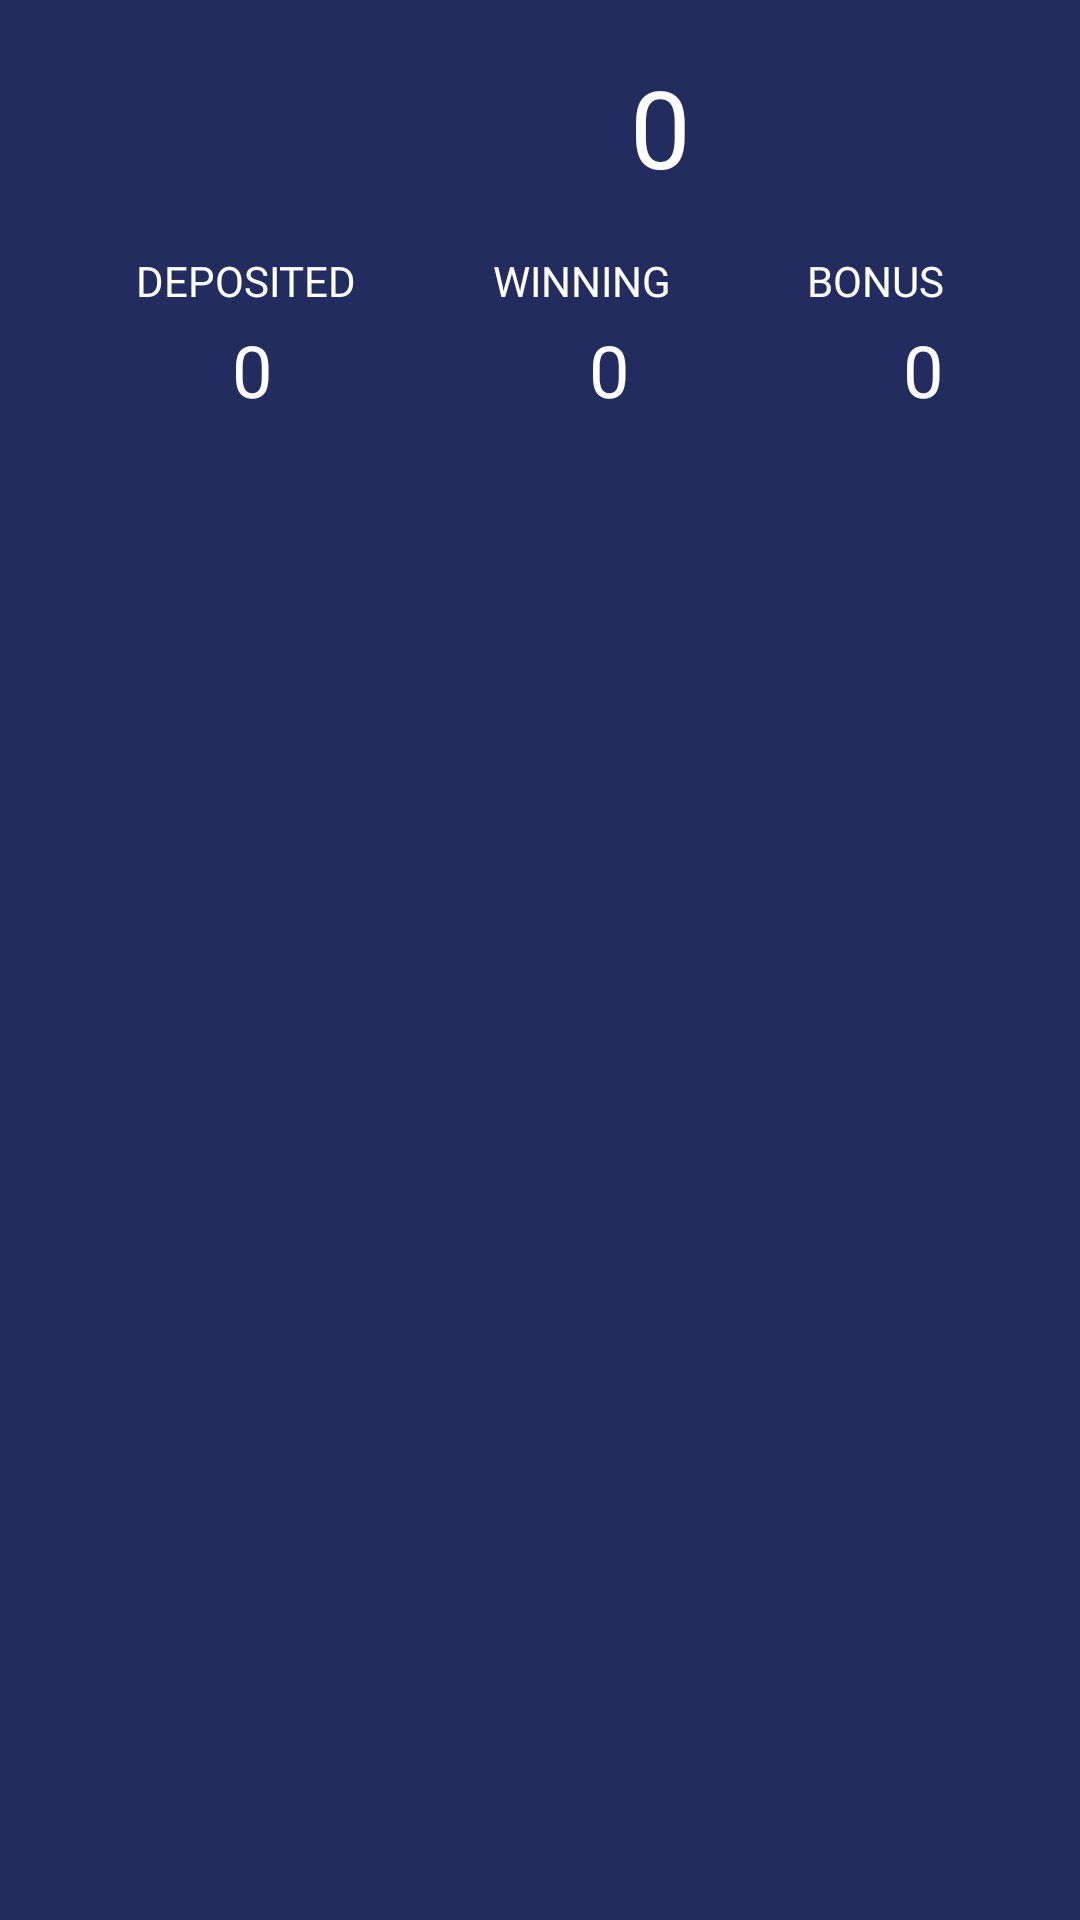

Layout XML and referenced resources for this Android screen:
<!-- AndroidManifest.xml: application theme AppTheme -->
<!-- res/layout/activity_wallet.xml -->
<?xml version="1.0" encoding="utf-8"?>
<androidx.constraintlayout.widget.ConstraintLayout xmlns:android="http://schemas.android.com/apk/res/android"
    xmlns:app="http://schemas.android.com/apk/res-auto"
    xmlns:tools="http://schemas.android.com/tools"
    android:layout_width="match_parent"
    android:layout_height="match_parent"
    android:background="#ED131D53"
    tools:context=".WalletActivity">

    <com.google.android.material.tabs.TabLayout
        android:id="@+id/wallet_tabs"
        android:layout_width="match_parent"
        android:layout_height="wrap_content"
        app:layout_constraintEnd_toEndOf="parent"
        app:layout_constraintHorizontal_bias="0.0"
        app:layout_constraintStart_toStartOf="parent"
        app:layout_constraintTop_toTopOf="@+id/guideline4"
        app:tabSelectedTextColor="#ffffffff"
        app:tabTextColor="#D0B6B3B3"
        tools:ignore="SpeakableTextPresentCheck" />

    <androidx.viewpager2.widget.ViewPager2
        android:id="@+id/wallet_view_pager"
        android:layout_width="match_parent"
        android:layout_height="0dp"
        app:layout_constraintBottom_toBottomOf="parent"
        app:layout_constraintEnd_toEndOf="parent"
        app:layout_constraintStart_toStartOf="parent"
        app:layout_constraintTop_toBottomOf="@+id/wallet_tabs" />

    <ImageView
        android:id="@+id/imageView3"
        android:layout_width="32dp"
        android:layout_height="32dp"
        android:layout_marginStart="170dp"
        android:layout_marginTop="32dp"
        android:layout_marginEnd="8dp"
        android:textAlignment="center"
        app:layout_constraintBottom_toTopOf="@+id/guideline3"
        app:layout_constraintEnd_toStartOf="@+id/txtTotleCoin"
        app:layout_constraintStart_toStartOf="parent"
        app:layout_constraintTop_toTopOf="parent"
        app:srcCompat="@drawable/rupee" />

    <TextView
        android:id="@+id/txtTotleCoin"
        android:layout_width="wrap_content"
        android:layout_height="wrap_content"
        android:layout_marginStart="8dp"
        android:fontFamily="@font/roboto"
        android:text="0"
        android:textColor="#FFFFFF"
        android:textSize="36sp"
        app:layout_constraintBottom_toBottomOf="@+id/imageView3"
        app:layout_constraintStart_toEndOf="@+id/imageView3"
        app:layout_constraintTop_toTopOf="@+id/imageView3" />

    <androidx.constraintlayout.widget.Guideline
        android:id="@+id/guideline3"
        android:layout_width="wrap_content"
        android:layout_height="wrap_content"
        android:orientation="horizontal"
        app:layout_constraintGuide_begin="52dp" />

    <TextView
        android:id="@+id/textView16"
        android:layout_width="wrap_content"
        android:layout_height="wrap_content"
        android:layout_marginTop="32dp"
        android:fontFamily="@font/roboto"
        android:text="Deposited"
        android:textAllCaps="true"
        android:textColor="#FFFFFF"
        android:textSize="14sp"
        app:layout_constraintEnd_toStartOf="@+id/textView17"
        app:layout_constraintHorizontal_bias="0.5"
        app:layout_constraintHorizontal_chainStyle="spread"
        app:layout_constraintStart_toStartOf="parent"
        app:layout_constraintTop_toTopOf="@+id/guideline3" />

    <TextView
        android:id="@+id/textView17"
        android:layout_width="wrap_content"
        android:layout_height="wrap_content"
        android:layout_marginTop="32dp"
        android:fontFamily="@font/roboto"
        android:text="Winning"
        android:textAllCaps="true"
        android:textColor="#FFFFFF"
        android:textSize="14sp"
        app:layout_constraintEnd_toStartOf="@+id/textView18"
        app:layout_constraintHorizontal_bias="0.5"
        app:layout_constraintStart_toEndOf="@+id/textView16"
        app:layout_constraintTop_toTopOf="@+id/guideline3" />

    <TextView
        android:id="@+id/textView18"
        android:layout_width="wrap_content"
        android:layout_height="wrap_content"
        android:layout_marginTop="32dp"
        android:fontFamily="@font/roboto"
        android:text="Bonus"
        android:textAllCaps="true"
        android:textColor="#FFFFFF"
        android:textSize="14sp"
        app:layout_constraintEnd_toEndOf="parent"
        app:layout_constraintHorizontal_bias="0.5"
        app:layout_constraintStart_toEndOf="@+id/textView17"
        app:layout_constraintTop_toTopOf="@+id/guideline3" />

    <androidx.constraintlayout.widget.Guideline
        android:id="@+id/guideline4"
        android:layout_width="wrap_content"
        android:layout_height="wrap_content"
        android:orientation="horizontal"
        app:layout_constraintGuide_percent="0.21" />

    <ImageView
        android:id="@+id/imageView7"
        android:layout_width="24sp"
        android:layout_height="24sp"
        android:layout_marginTop="8dp"
        app:layout_constraintStart_toStartOf="@+id/textView16"
        app:layout_constraintTop_toBottomOf="@+id/textView16"
        app:srcCompat="@drawable/rupee" />

    <TextView
        android:id="@+id/textView19"
        android:layout_width="wrap_content"
        android:layout_height="wrap_content"
        android:layout_marginStart="8sp"
        android:fontFamily="@font/roboto"
        android:text="0"
        android:textColor="#FFFFFF"
        android:textSize="24sp"
        app:layout_constraintBottom_toBottomOf="@+id/imageView7"
        app:layout_constraintStart_toEndOf="@+id/imageView7"
        app:layout_constraintTop_toTopOf="@+id/imageView7" />

    <ImageView
        android:id="@+id/imageView9"
        android:layout_width="24sp"
        android:layout_height="24sp"
        android:layout_marginTop="8dp"
        app:layout_constraintStart_toStartOf="@+id/textView18"
        app:layout_constraintTop_toBottomOf="@+id/textView18"
        app:srcCompat="@drawable/rupee" />

    <TextView
        android:id="@+id/textView20"
        android:layout_width="wrap_content"
        android:layout_height="wrap_content"
        android:layout_marginStart="8sp"
        android:fontFamily="@font/roboto"
        android:text="0"
        android:textColor="#FFFFFF"
        android:textSize="24sp"
        app:layout_constraintBottom_toBottomOf="@+id/imageView13"
        app:layout_constraintStart_toEndOf="@+id/imageView13"
        app:layout_constraintTop_toTopOf="@+id/imageView13" />

    <ImageView
        android:id="@+id/imageView13"
        android:layout_width="24sp"
        android:layout_height="24sp"
        android:layout_marginTop="8dp"
        app:layout_constraintStart_toStartOf="@+id/textView17"
        app:layout_constraintTop_toBottomOf="@+id/textView17"
        app:srcCompat="@drawable/rupee" />

    <TextView
        android:id="@+id/textView21"
        android:layout_width="wrap_content"
        android:layout_height="wrap_content"
        android:layout_marginStart="8dp"
        android:fontFamily="@font/roboto"
        android:text="0"
        android:textColor="#FFFFFF"
        android:textSize="24sp"
        app:layout_constraintBottom_toBottomOf="@+id/imageView9"
        app:layout_constraintStart_toEndOf="@+id/imageView9"
        app:layout_constraintTop_toTopOf="@+id/imageView9" />

</androidx.constraintlayout.widget.ConstraintLayout>
<!-- resources referenced by this layout -->
<resources>
  <style name="AppTheme" parent="Theme.AppCompat.Light.NoActionBar">
  
          
          <item name="colorPrimary">@color/colorPrimary</item>
          <item name="colorPrimaryDark">@color/colorPrimaryDark</item>
          <item name="colorAccent">@color/colorAccent</item>
      </style>
  <color name="colorPrimary">#2196f3</color>
  <color name="colorPrimaryDark">#0069c0</color>
  <color name="colorAccent">#03DAC5</color>
</resources>
